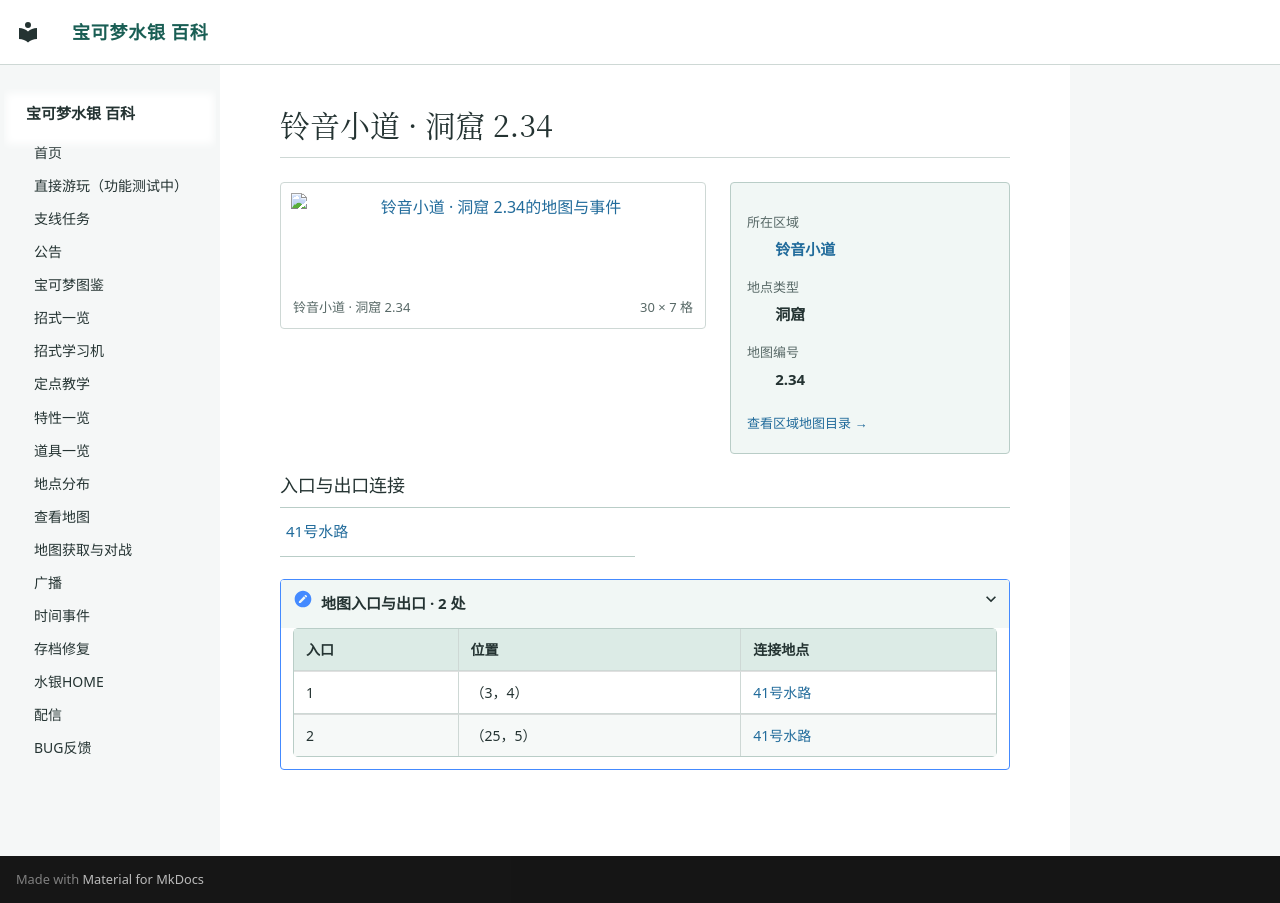

repository: Sum-Light/azoth-wiki · page: locations/map_2_34/index.html · generator: mkdocs

# 铃音小道 · 洞窟 2.34

<!-- location-atlas:start -->

<div class="loc-profile" data-location-map="2.34">
<div class="loc-profile-layout">
<div class="loc-main-map">
<a class="loc-image-link" href="../../locations/atlas/maps/map_2_34.png" target="_blank" rel="noopener">
<img src="../../locations/atlas/maps/map_2_34.png" alt="铃音小道 · 洞窟 2.34的地图与事件" loading="lazy" width="480" height="112"></a>
<div class="loc-map-caption"><span>铃音小道 · 洞窟 2.34</span><span>30 × 7 格</span></div>
</div>
<aside class="loc-facts">
<dl><dt>所在区域</dt><dd><a href="../atlas/?sec=185">铃音小道</a></dd><dt>地点类型</dt><dd>洞窟</dd><dt>地图编号</dt><dd>2.34</dd></dl>
<a class="loc-atlas-return" href="../atlas/?sec=185">查看区域地图目录 &rarr;</a>
</aside>
</div>
<h3>入口与出口连接</h3>
<nav class="loc-neighbors" aria-label="出入口连接地点">
<div><a href="../map_3_49/">41号水路</a></div>
</nav>
<details class="loc-entrances"><summary>地图入口与出口 · 2 处</summary>
<div class="loc-table-scroll"><table><thead><tr><th>入口</th><th>位置</th><th>连接地点</th></tr></thead><tbody>
<tr><td>1</td><td>（3，4）</td><td><a href="../map_3_49/">41号水路</a></td></tr>
<tr><td>2</td><td>（25，5）</td><td><a href="../map_3_49/">41号水路</a></td></tr>
</tbody></table></div></details>
</div>

<!-- location-atlas:end -->
